Run: headless pygame with SDL's dummy video driver; simulated clock (each Clock.tick advances the game by its frame time, no real sleeping); random seed 0; keys injected as events and as key.get_pressed() state; mouse plan: one left click at the window centre at the start of phase 2, then a move to the lower-right quarter at the start of phase 3.
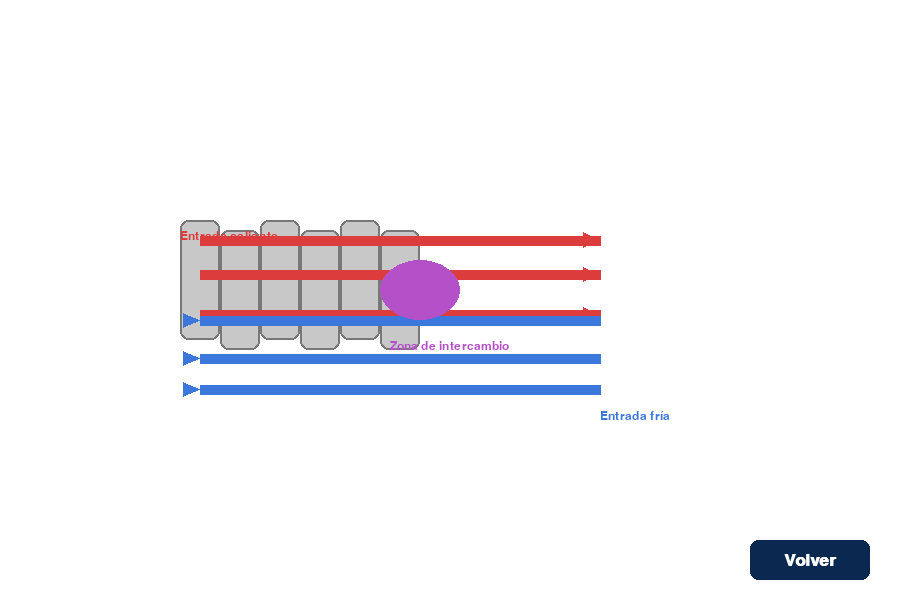
Frame 1 of 4 · flips 1–60 · no input
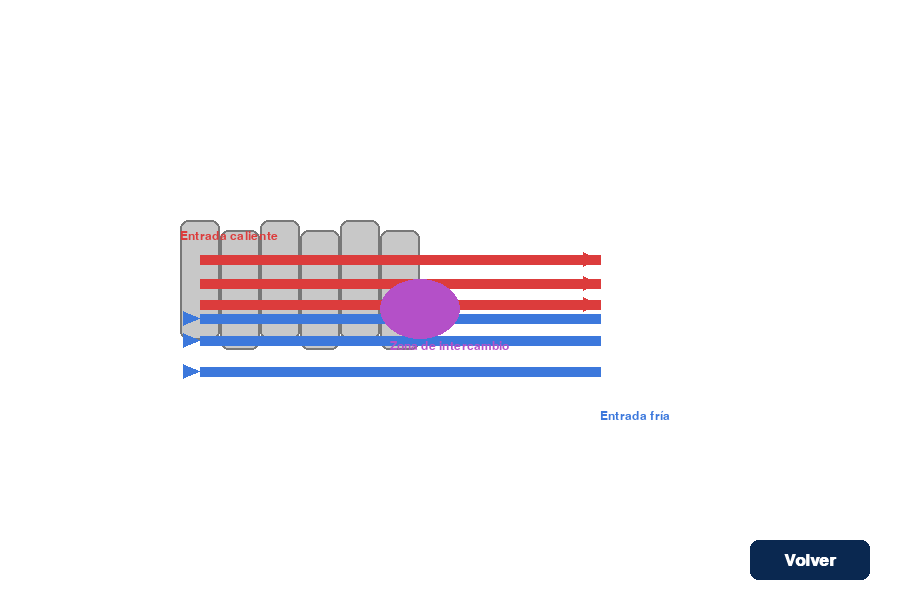
Frame 2 of 4 · flips 61–180 · clicked the window centre · tapped SPACE, RETURN · held RIGHT (→), D
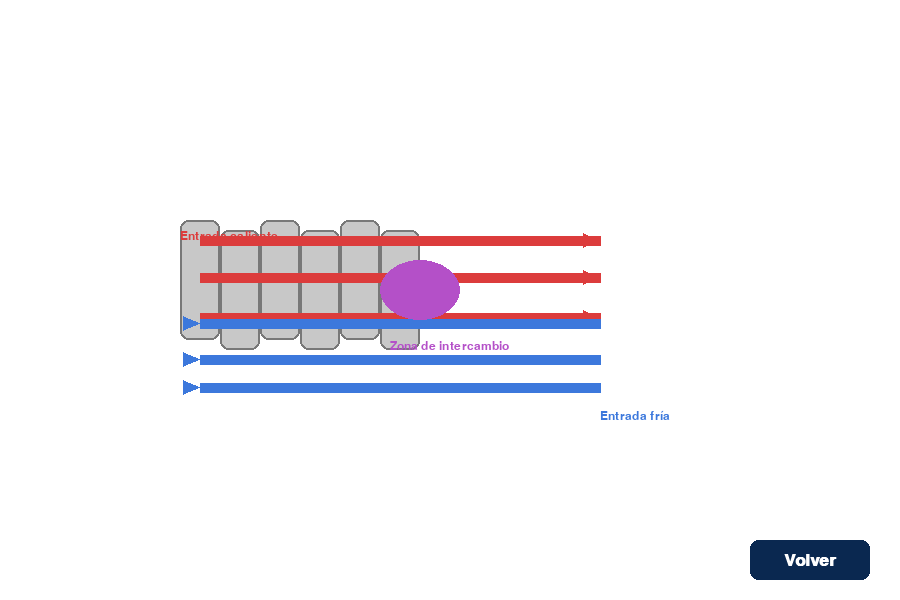
Frame 3 of 4 · flips 181–300 · moved the mouse to the lower-right quarter · held DOWN (↓), S
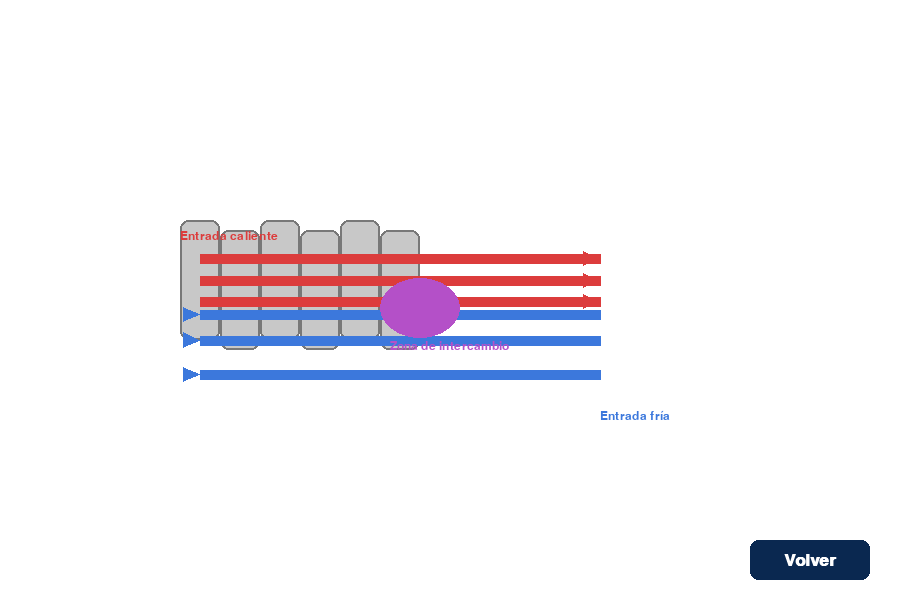
Frame 4 of 4 · flips 301–420 · held LEFT (←), A, UP (↑), W

The pygame program that drew these frames:

import pygame, sys, math
pygame.init()
screen = pygame.display.set_mode((900, 600))
clock = pygame.time.Clock()
font = pygame.font.SysFont('arial', 26, bold=True)
font_small = pygame.font.SysFont('arial', 18)

ROJO = (220, 60, 60)
AZUL = (60, 120, 220)
AZUL_CLARO = (120, 180, 255)
MORADO = (180, 80, 200)
GRIS = (200, 200, 200)
GRIS_OSCURO = (120, 120, 120)
BLANCO = (255, 255, 255)
NEGRO = (0,0,0)
BOTON = (10, 40, 80)

f = 0

while True:
    screen.fill(BLANCO)
    # Placas paralelas
    for i in range(6):
        pygame.draw.rect(screen, GRIS, (180+40*i, 220+10*(i%2), 40, 120), border_radius=8)
        pygame.draw.rect(screen, GRIS_OSCURO, (180+40*i, 220+10*(i%2), 40, 120), 2, border_radius=8)
    # Flechas flujo caliente (rojo)
    for i in range(3):
        y = 250+30*i+10*math.sin(f+i)
        pygame.draw.line(screen, ROJO, (200, y), (600, y), 10)
        # Flecha
        ang = math.atan2(0, 400)
        tip = (600, y)
        left = (600-18*math.cos(ang-0.4), y-18*math.sin(ang-0.4))
        right = (600-18*math.cos(ang+0.4), y-18*math.sin(ang+0.4))
        pygame.draw.polygon(screen, ROJO, [tip, left, right])
    # Flechas flujo frío (azul)
    for i in range(3):
        y = 320+30*i+10*math.cos(f+i)
        pygame.draw.line(screen, AZUL, (600, y), (200, y), 10)
        ang = math.atan2(0, -400)
        tip = (200, y)
        left = (200+18*math.cos(ang-0.4), y+18*math.sin(ang-0.4))
        right = (200+18*math.cos(ang+0.4), y+18*math.sin(ang+0.4))
        pygame.draw.polygon(screen, AZUL, [tip, left, right])
    # Zona de mezcla
    pygame.draw.ellipse(screen, MORADO, (380, 270+10*math.sin(f), 80, 60))
    # Etiquetas
    screen.blit(font_small.render("Entrada caliente", True, ROJO), (180, 230))
    screen.blit(font_small.render("Entrada fría", True, AZUL), (600, 410))
    screen.blit(font_small.render("Zona de intercambio", True, MORADO), (390, 340))
    f += 0.08
    # Botón Volver
    volver_rect = pygame.Rect(750, 540, 120, 40)
    pygame.draw.rect(screen, BOTON, volver_rect, border_radius=8)
    text = font.render("Volver", True, (255, 255, 255))
    text_rect = text.get_rect(center=volver_rect.center)
    screen.blit(text, text_rect)
    for event in pygame.event.get():
        if event.type == pygame.QUIT:
            pygame.quit(); sys.exit()
        if event.type == pygame.KEYDOWN and event.key == pygame.K_ESCAPE:
            pygame.quit(); sys.exit()
        if event.type == pygame.MOUSEBUTTONDOWN:
            if volver_rect.collidepoint(event.pos):
                pygame.quit(); sys.exit()
    pygame.display.flip()
    clock.tick(60)
pygame.quit()
sys.exit()
